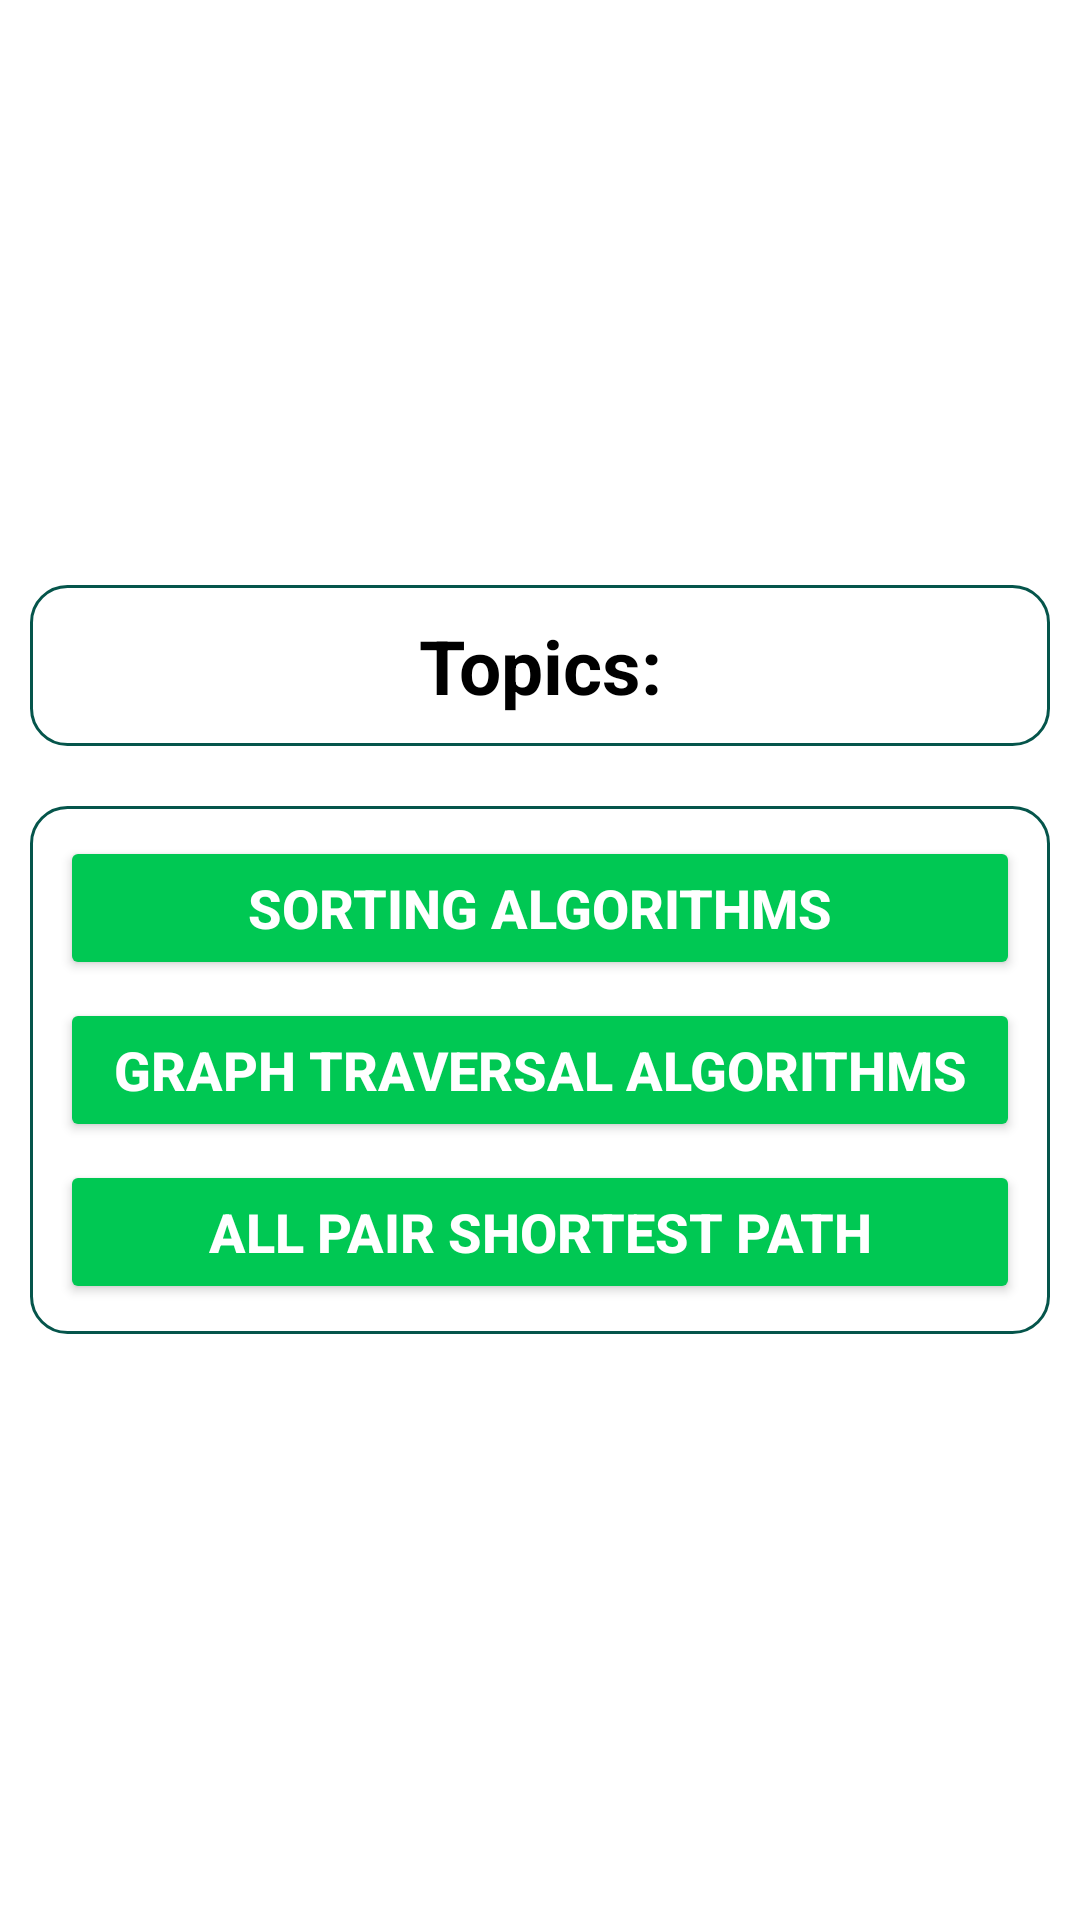

Reconstruct the res/layout file that produces this screen, plus the resources it refers to.
<!-- AndroidManifest.xml: application theme Theme.AlgoExpress -->
<!-- res/layout/activity_option.xml -->
<?xml version="1.0" encoding="utf-8"?>
<LinearLayout xmlns:android="http://schemas.android.com/apk/res/android"
    xmlns:app="http://schemas.android.com/apk/res-auto"
    xmlns:tools="http://schemas.android.com/tools"
    android:id="@+id/main"
    android:layout_width="match_parent"
    android:background="@color/white"
    android:gravity="center"
    android:layout_height="match_parent"

    android:orientation="vertical"
    tools:context=".OptionActivity">

    <TextView
        android:id="@+id/txt_topics"
        android:layout_margin="10dp"
        android:layout_width="match_parent"
        android:layout_height="wrap_content"
        android:background="@drawable/layout_border"
        android:layout_marginTop="20dp"
        android:layout_marginBottom="5dp"
        android:padding="10dp"
        android:text="Topics:"
        android:textColor="@color/black"
        android:gravity="center"
        android:textSize="25sp"
        android:textStyle="bold"
        />

    <LinearLayout
        android:id="@+id/linear_button"
        android:layout_width="match_parent"
        android:layout_height="wrap_content"
        android:layout_margin="10dp"
        android:background="@drawable/layout_border"
        android:gravity="center"
        android:orientation="vertical"
        android:padding="10dp"
        >

        <Button
            android:id="@+id/btnSortingAlgo"
            android:layout_width="match_parent"
            android:layout_height="wrap_content"
            android:backgroundTint="#00C853"
            android:padding="10dp"
            android:text="Sorting Algorithms"
            android:textColor="@color/white"
            android:textSize="18sp"
            android:textStyle="bold"
            />

        <Button
            android:id="@+id/btnGraphTraversal"
            android:layout_width="match_parent"
            android:layout_height="wrap_content"
            android:backgroundTint="#00C853"
            android:padding="10dp"
            android:layout_marginTop="6dp"
            android:text="Graph Traversal Algorithms"
            android:textColor="@color/white"
            android:textSize="18sp"
            android:textStyle="bold"
             />

        <Button
            android:id="@+id/btnAllPairShortest"
            android:layout_width="match_parent"
            android:layout_height="wrap_content"
            android:backgroundTint="#00C853"
            android:padding="10dp"
            android:layout_marginTop="6dp"
            android:text="All Pair Shortest Path"
            android:textColor="@color/white"
            android:textSize="18sp"
            android:textStyle="bold"
             />
    </LinearLayout>


</LinearLayout>
<!-- resources referenced by this layout -->
<resources>
  <color name="black">#FF000000</color>
  <color name="white">#FFFFFFFF</color>
  <!-- drawable layout_border (drawable) -->
  <?xml version="1.0" encoding="utf-8"?>
  <shape xmlns:android="http://schemas.android.com/apk/res/android">
      <stroke android:color="@color/border2"
          android:width="1dp"
          />
      <corners android:radius="12dp"/>
  </shape>
  <style name="Theme.AlgoExpress" parent="Base.Theme.AlgoExpress" />
  <color name="border2">#05554B</color>
  <style name="Base.Theme.AlgoExpress" parent="Theme.Material3.DayNight.NoActionBar">
          
          
      </style>
</resources>
